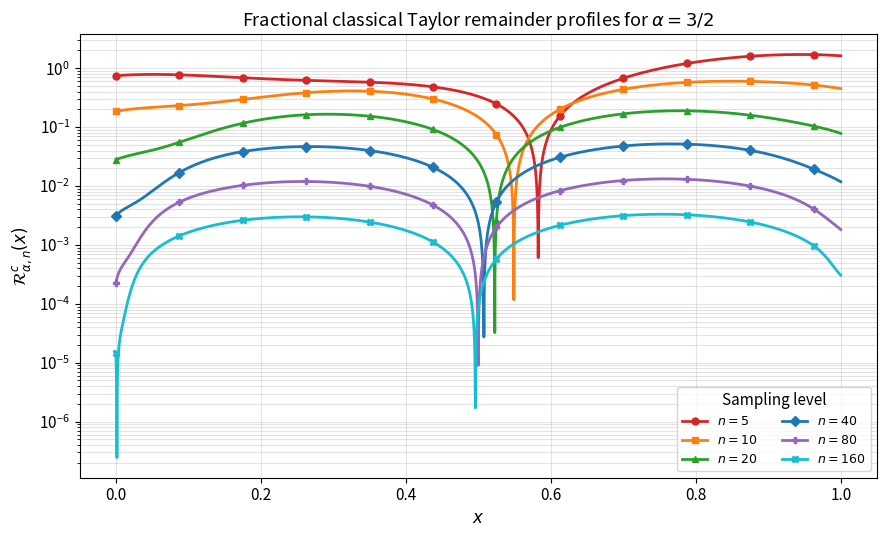
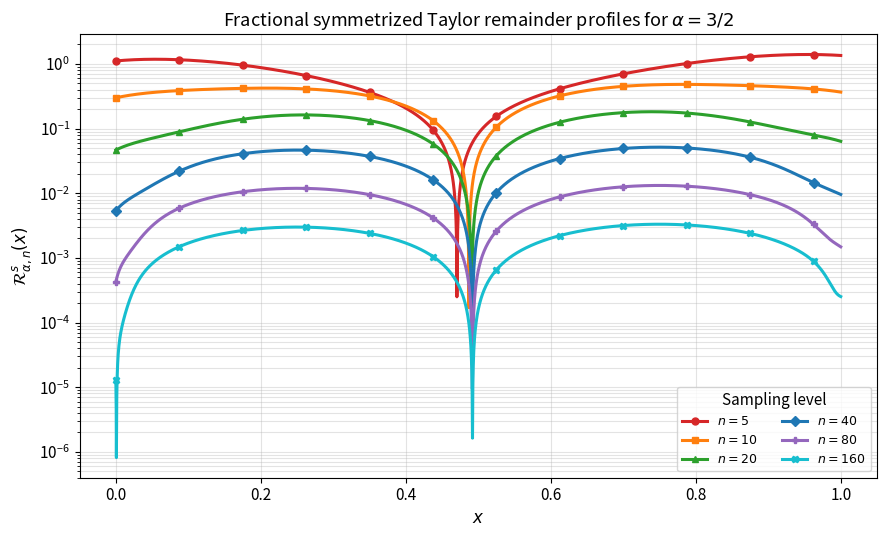
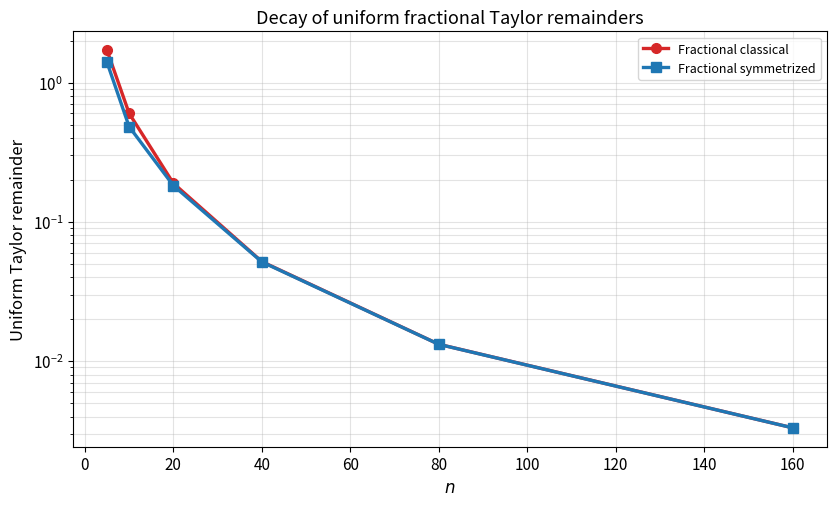
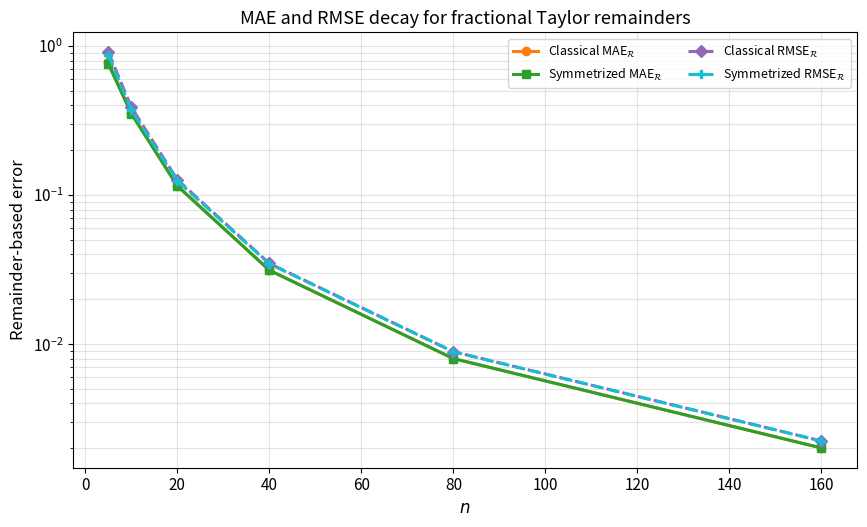
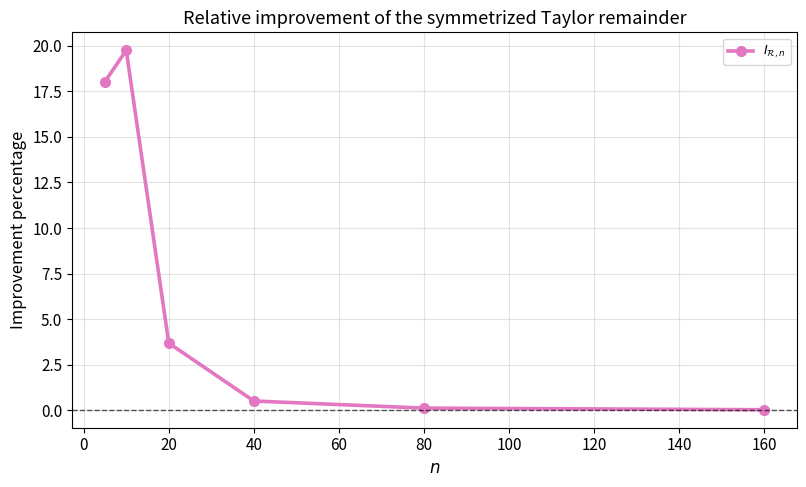

The matplotlib source for these figures, in order:
# ============================================================
# Example 2: Fractional Taylor Remainder Validation
# Fractional classical NN operator versus fractional symmetrized SNN operator
#
# alpha = 3/2, N_alpha = 2
# Test function: f_2(x) = sin(2*pi*x) + x^2, x in [0,1]
#
# This file:
#   1. computes fractional Taylor remainder metrics,
#   2. prints manuscript-ready tables,
#   3. prints LaTeX table rows,
#   4. produces clean vivid figures,
#   5. displays figures without saving PDF files.
# ============================================================

import numpy as np
import pandas as pd
import matplotlib.pyplot as plt


# ============================================================
# User settings
# ============================================================

SAVE_FIGURES = False
SHOW_FIGURES = True

OUTPUT_PREFIX = "Figure_Example2"

# Evaluation grid
N_grid = 4001

# Sampling levels
n_values = [5, 10, 20, 40, 80, 160]


# ============================================================
# Parameters
# ============================================================

a, b = 0.0, 1.0

t = 2.0
xi = 1.0
S = np.e

alpha = 1.5
tau = 0.5

x_grid = np.linspace(a, b, N_grid)


# ============================================================
# Test function and derivative
# ============================================================

def f2(x):
    """
    Test function:
        f_2(x) = sin(2*pi*x) + x^2.
    """
    return np.sin(2.0 * np.pi * x) + x**2


def f2_prime(x):
    """
    Derivative:
        f_2'(x) = 2*pi*cos(2*pi*x) + 2x.
    """
    return 2.0 * np.pi * np.cos(2.0 * np.pi * x) + 2.0 * x


# ============================================================
# Activation and density kernels
# ============================================================

def k_activation(x, t=t, xi=xi):
    """
    Deformation-dependent sigmoidal activation:
        k_{t,xi}(x) = 1 / (1 + t exp(-xi x)).
    """
    return 1.0 / (1.0 + t * np.exp(-xi * x))


def aleph_density(x, t=t, xi=xi):
    """
    Classical density kernel:
        aleph_{t,xi}(x)
        =
        1/2 [k_{t,xi}(x+1) - k_{t,xi}(x-1)].
    """
    return 0.5 * (
        k_activation(x + 1.0, t=t, xi=xi)
        -
        k_activation(x - 1.0, t=t, xi=xi)
    )


def F_sym_density(x, t=t, xi=xi):
    """
    Symmetrized density kernel:
        F(x)
        =
        1/2 [aleph_{t,xi}(x) + aleph_{1/t,xi}(x)].
    """
    return 0.5 * (
        aleph_density(x, t=t, xi=xi)
        +
        aleph_density(x, t=1.0 / t, xi=xi)
    )


# ============================================================
# Compact-interval normalized operators
# ============================================================

def compact_operator(f, x_eval, n, density_function):
    """
    Computes the compact-interval normalized operator on [0,1]:

        sum_{m=0}^{n} f(m/n) K(nx-m)
        --------------------------------
        sum_{m=0}^{n} K(nx-m)

    Since [a,b]=[0,1], the general bounds
        ceil(na) <= m <= floor(nb)
    reduce to
        0 <= m <= n.
    """
    m = np.arange(0, n + 1)
    nodes = m / n

    f_nodes = f(nodes)

    z = n * x_eval[:, None] - m[None, :]
    weights = density_function(z)

    numerator = weights @ f_nodes
    denominator = np.sum(weights, axis=1)

    return numerator / denominator


def classical_operator(f, x_eval, n):
    """
    Fractional classical NN operator generated by aleph_{t,xi}.
    The adjective fractional refers to the fractional approximation framework.
    """
    return compact_operator(f, x_eval, n, aleph_density)


def symmetrized_operator(f, x_eval, n):
    """
    Fractional symmetrized SNN operator generated by F.
    The adjective fractional refers to the fractional approximation framework.
    """
    return compact_operator(f, x_eval, n, F_sym_density)


# ============================================================
# Operator applied to phi_{1,x}(u) = u - x
# ============================================================

def compact_operator_phi_1(x_eval, n, density_function):
    """
    Computes L_n(phi_{1,x}, x), where

        phi_{1,x}(u) = u - x.

    Since phi depends on the evaluation point x, this function is handled
    separately from compact_operator.
    """
    m = np.arange(0, n + 1)
    nodes = m / n

    z = n * x_eval[:, None] - m[None, :]
    weights = density_function(z)

    # phi_{1,x}(m/n) = m/n - x
    phi_values = nodes[None, :] - x_eval[:, None]

    numerator = np.sum(weights * phi_values, axis=1)
    denominator = np.sum(weights, axis=1)

    return numerator / denominator


def classical_phi_1(x_eval, n):
    return compact_operator_phi_1(x_eval, n, aleph_density)


def symmetrized_phi_1(x_eval, n):
    return compact_operator_phi_1(x_eval, n, F_sym_density)


# ============================================================
# Error metrics
# ============================================================

def uniform_error(error_values):
    return np.max(np.abs(error_values))


def mae_error(error_values):
    return np.mean(np.abs(error_values))


def rmse_error(error_values):
    return np.sqrt(np.mean(error_values**2))


def r2_score(y_pred, y_true):
    ss_res = np.sum((y_true - y_pred) ** 2)
    ss_tot = np.sum((y_true - np.mean(y_true)) ** 2)
    return 1.0 - ss_res / ss_tot


# ============================================================
# Compute fractional Taylor remainders
# ============================================================

y_true = f2(x_grid)
y_prime = f2_prime(x_grid)

classical_remainders = {}
symmetrized_remainders = {}

classical_corrected = {}
symmetrized_corrected = {}

rows = []

for n in n_values:
    # Operators applied to f_2
    Lc_f = classical_operator(f2, x_grid, n)
    Ls_f = symmetrized_operator(f2, x_grid, n)

    # Operators applied to phi_{1,x}(u)=u-x
    Lc_phi = classical_phi_1(x_grid, n)
    Ls_phi = symmetrized_phi_1(x_grid, n)

    # Corrected fractional Taylor approximants
    corrected_c = Lc_f - y_prime * Lc_phi
    corrected_s = Ls_f - y_prime * Ls_phi

    classical_corrected[n] = corrected_c
    symmetrized_corrected[n] = corrected_s

    # Fractional Taylor remainder profiles
    remainder_c = corrected_c - y_true
    remainder_s = corrected_s - y_true

    classical_remainders[n] = np.abs(remainder_c)
    symmetrized_remainders[n] = np.abs(remainder_s)

    # Uniform remainder errors
    R_inf_c = uniform_error(remainder_c)
    R_inf_s = uniform_error(remainder_s)

    # Average remainder metrics
    MAE_R_c = mae_error(remainder_c)
    MAE_R_s = mae_error(remainder_s)

    RMSE_R_c = rmse_error(remainder_c)
    RMSE_R_s = rmse_error(remainder_s)

    # R^2 scores for corrected approximants
    R2_corr_c = r2_score(corrected_c, y_true)
    R2_corr_s = r2_score(corrected_s, y_true)

    # Improvement percentage
    I_R = 100.0 * (R_inf_c - R_inf_s) / R_inf_c

    rows.append({
        "n": n,
        "R_inf_classical": R_inf_c,
        "R_inf_symmetrized": R_inf_s,
        "Improvement_percent": I_R,
        "MAE_R_classical": MAE_R_c,
        "MAE_R_symmetrized": MAE_R_s,
        "RMSE_R_classical": RMSE_R_c,
        "RMSE_R_symmetrized": RMSE_R_s,
        "R2_corrected_classical": R2_corr_c,
        "R2_corrected_symmetrized": R2_corr_s
    })

df = pd.DataFrame(rows)


# ============================================================
# Display tables
# ============================================================

pd.set_option("display.precision", 8)

print("\nTable 1. Fractional Taylor remainder metrics for Example 2")
print(df.to_string(index=False))

df_compact = df[[
    "n",
    "R_inf_classical",
    "R_inf_symmetrized",
    "Improvement_percent",
    "MAE_R_classical",
    "MAE_R_symmetrized",
    "RMSE_R_classical",
    "RMSE_R_symmetrized",
    "R2_corrected_classical",
    "R2_corrected_symmetrized"
]]

print("\nTable 2. Compact table for manuscript")
print(df_compact.to_string(index=False))


# ============================================================
# LaTeX table rows
# ============================================================

print("\nLaTeX table rows: uniform fractional Taylor remainder")
for _, row in df.iterrows():
    print(
        f"{int(row['n'])} & "
        f"${row['R_inf_classical']:.6e}$ & "
        f"${row['R_inf_symmetrized']:.6e}$ & "
        f"${row['Improvement_percent']:.2f}$ \\\\" 
    )

print("\nLaTeX table rows: extended remainder metrics")
for _, row in df.iterrows():
    print(
        f"{int(row['n'])} & "
        f"${row['MAE_R_classical']:.6e}$ & "
        f"${row['MAE_R_symmetrized']:.6e}$ & "
        f"${row['RMSE_R_classical']:.6e}$ & "
        f"${row['RMSE_R_symmetrized']:.6e}$ & "
        f"${row['R2_corrected_classical']:.6f}$ & "
        f"${row['R2_corrected_symmetrized']:.6f}$ \\\\" 
    )


# ============================================================
# Vivid, clean plotting style
# ============================================================

colors = {
    5:   "#D62728",  # vivid red
    10:  "#FF7F0E",  # orange
    20:  "#2CA02C",  # green
    40:  "#1F77B4",  # blue
    80:  "#9467BD",  # purple
    160: "#17BECF"   # cyan
}

markers = {
    5: "o",
    10: "s",
    20: "^",
    40: "D",
    80: "P",
    160: "X"
}

plt.rcParams.update({
    "font.size": 11,
    "axes.titlesize": 13,
    "axes.labelsize": 12,
    "legend.fontsize": 9
})


def save_or_show(filename):
    if SAVE_FIGURES:
        plt.savefig(filename, bbox_inches="tight")
        print(f"Saved: {filename}")
    if SHOW_FIGURES:
        plt.show()
    else:
        plt.close()


# ============================================================
# Figure 1: Classical fractional Taylor remainder profiles
# ============================================================

plt.figure(figsize=(9, 5.5))

for n in n_values:
    plt.plot(
        x_grid,
        classical_remainders[n],
        color=colors[n],
        linewidth=2.0,
        marker=markers[n],
        markevery=350,
        markersize=5,
        label=rf"$n={n}$"
    )

plt.yscale("log")
plt.xlabel(r"$x$")
plt.ylabel(r"$\mathcal{R}_{\alpha,n}^{c}(x)$")
plt.title(r"Fractional classical Taylor remainder profiles for $\alpha=3/2$")
plt.legend(title="Sampling level", ncol=2)
plt.grid(True, which="both", alpha=0.35)
plt.tight_layout()
save_or_show(f"{OUTPUT_PREFIX}_classical_remainder_profiles.pdf")


# ============================================================
# Figure 2: Symmetrized fractional Taylor remainder profiles
# ============================================================

plt.figure(figsize=(9, 5.5))

for n in n_values:
    plt.plot(
        x_grid,
        symmetrized_remainders[n],
        color=colors[n],
        linewidth=2.2,
        marker=markers[n],
        markevery=350,
        markersize=5,
        label=rf"$n={n}$"
    )

plt.yscale("log")
plt.xlabel(r"$x$")
plt.ylabel(r"$\mathcal{R}_{\alpha,n}^{s}(x)$")
plt.title(r"Fractional symmetrized Taylor remainder profiles for $\alpha=3/2$")
plt.legend(title="Sampling level", ncol=2)
plt.grid(True, which="both", alpha=0.35)
plt.tight_layout()
save_or_show(f"{OUTPUT_PREFIX}_symmetrized_remainder_profiles.pdf")


# ============================================================
# Figure 3: Uniform fractional Taylor remainder decay
# ============================================================

plt.figure(figsize=(8.5, 5.2))

plt.plot(
    df["n"],
    df["R_inf_classical"],
    color="#D62728",
    marker="o",
    linewidth=2.4,
    markersize=7,
    label=r"Fractional classical"
)

plt.plot(
    df["n"],
    df["R_inf_symmetrized"],
    color="#1F77B4",
    marker="s",
    linewidth=2.4,
    markersize=7,
    label=r"Fractional symmetrized"
)

plt.yscale("log")
plt.xlabel(r"$n$")
plt.ylabel(r"Uniform Taylor remainder")
plt.title(r"Decay of uniform fractional Taylor remainders")
plt.legend()
plt.grid(True, which="both", alpha=0.35)
plt.tight_layout()
save_or_show(f"{OUTPUT_PREFIX}_uniform_remainder_decay.pdf")


# ============================================================
# Figure 4: MAE and RMSE decay
# ============================================================

plt.figure(figsize=(8.8, 5.4))

plt.plot(
    df["n"],
    df["MAE_R_classical"],
    color="#FF7F0E",
    marker="o",
    linestyle="-",
    linewidth=2.2,
    markersize=6,
    label=r"Classical MAE$_{\mathcal{R}}$"
)

plt.plot(
    df["n"],
    df["MAE_R_symmetrized"],
    color="#2CA02C",
    marker="s",
    linestyle="-",
    linewidth=2.2,
    markersize=6,
    label=r"Symmetrized MAE$_{\mathcal{R}}$"
)

plt.plot(
    df["n"],
    df["RMSE_R_classical"],
    color="#9467BD",
    marker="D",
    linestyle="--",
    linewidth=2.2,
    markersize=6,
    label=r"Classical RMSE$_{\mathcal{R}}$"
)

plt.plot(
    df["n"],
    df["RMSE_R_symmetrized"],
    color="#17BECF",
    marker="P",
    linestyle="--",
    linewidth=2.2,
    markersize=6,
    label=r"Symmetrized RMSE$_{\mathcal{R}}$"
)

plt.yscale("log")
plt.xlabel(r"$n$")
plt.ylabel(r"Remainder-based error")
plt.title(r"MAE and RMSE decay for fractional Taylor remainders")
plt.legend(ncol=2)
plt.grid(True, which="both", alpha=0.35)
plt.tight_layout()
save_or_show(f"{OUTPUT_PREFIX}_mae_rmse_decay.pdf")


# ============================================================
# Figure 5: Relative improvement
# ============================================================

plt.figure(figsize=(8.2, 5.0))

plt.plot(
    df["n"],
    df["Improvement_percent"],
    color="#E377C2",
    marker="o",
    linewidth=2.6,
    markersize=7,
    label=r"$I_{\mathcal{R},n}$"
)

plt.axhline(
    y=0,
    color="black",
    linewidth=1.0,
    linestyle="--",
    alpha=0.65
)

plt.xlabel(r"$n$")
plt.ylabel(r"Improvement percentage")
plt.title(r"Relative improvement of the symmetrized Taylor remainder")
plt.legend()
plt.grid(True, alpha=0.35)
plt.tight_layout()
save_or_show(f"{OUTPUT_PREFIX}_remainder_improvement.pdf")
